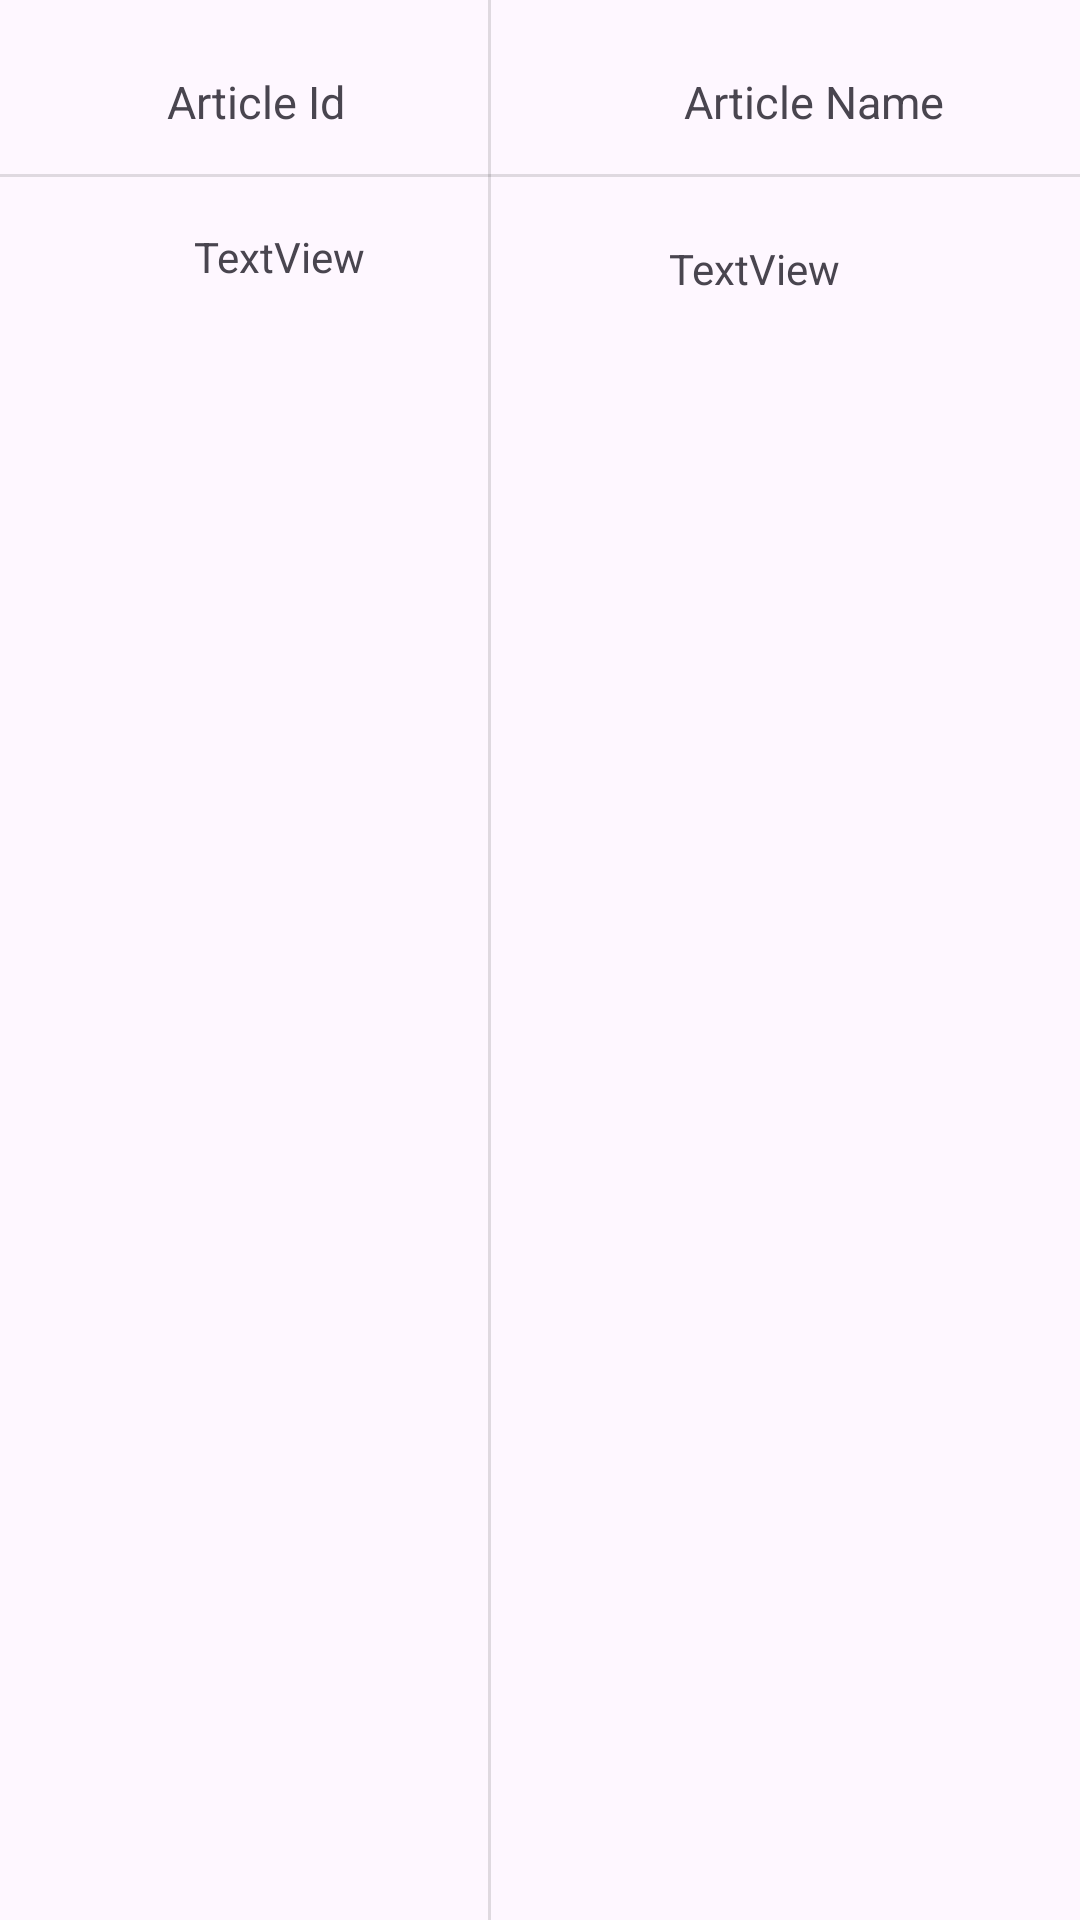

Android layout source for this screen:
<!-- AndroidManifest.xml: application theme Theme.Basketball_Quiz -->
<!-- res/layout/fragment_table_a.xml -->
<?xml version="1.0" encoding="utf-8"?>

<androidx.constraintlayout.widget.ConstraintLayout xmlns:android="http://schemas.android.com/apk/res/android"
    xmlns:app="http://schemas.android.com/apk/res-auto"
    xmlns:tools="http://schemas.android.com/tools"
    android:layout_width="match_parent"
    android:layout_height="match_parent">


    <TextView
        android:id="@+id/textViewTA"
        android:layout_width="139dp"
        android:layout_height="52dp"
        android:layout_marginStart="16dp"
        android:layout_marginTop="8dp"
        android:text="Article Id"
        android:gravity="center"
        android:textSize="15sp"
        app:layout_constraintStart_toStartOf="parent"
        app:layout_constraintTop_toTopOf="parent" />

    <TextView
        android:id="@+id/textView2TA"
        android:layout_width="169dp"
        android:layout_height="52dp"
        android:layout_marginTop="8dp"
        android:layout_marginEnd="4dp"
        android:text="Article Name"
        android:gravity="center"
        android:textSize="15sp"
        app:layout_constraintEnd_toEndOf="parent"
        app:layout_constraintTop_toTopOf="parent" />

    <ScrollView
        android:layout_width="170dp"
        android:layout_height="666dp"
        android:layout_marginStart="8dp"
        android:layout_marginTop="76dp"
        app:layout_constraintStart_toStartOf="parent"
        app:layout_constraintTop_toTopOf="parent">

        <TextView
            android:id="@+id/textView3TA"
            android:layout_width="match_parent"
            android:layout_height="wrap_content"
            android:gravity="center"
            android:text="TextView" />
    </ScrollView>

    <ScrollView
        android:layout_width="209dp"
        android:layout_height="659dp"
        android:layout_marginTop="80dp"
        android:layout_marginEnd="4dp"
        app:layout_constraintEnd_toEndOf="parent"
        app:layout_constraintTop_toTopOf="parent">

        <TextView
            android:id="@+id/textView4TA"
            android:layout_width="match_parent"
            android:layout_height="wrap_content"
            android:gravity="center"
            android:text="TextView" />
    </ScrollView>

    <View
        android:id="@+id/divider5"
        android:layout_width="match_parent"
        android:layout_height="1dp"
        android:background="?android:attr/listDivider"
        app:layout_constraintBottom_toBottomOf="@+id/divider6"
        app:layout_constraintEnd_toEndOf="parent"
        app:layout_constraintHorizontal_bias="1.0"
        app:layout_constraintStart_toStartOf="parent"
        app:layout_constraintTop_toTopOf="parent"
        app:layout_constraintVertical_bias="0.091" />

    <View
        android:id="@+id/divider6"
        android:layout_width="1dp"
        android:layout_height="match_parent"
        android:background="?android:attr/listDivider"
        app:layout_constraintBottom_toBottomOf="parent"
        app:layout_constraintEnd_toEndOf="parent"
        app:layout_constraintHorizontal_bias="0.453"
        app:layout_constraintStart_toStartOf="parent"
        app:layout_constraintTop_toTopOf="parent" />

</androidx.constraintlayout.widget.ConstraintLayout>
<!-- resources referenced by this layout -->
<resources>
  <style name="Theme.Basketball_Quiz" parent="Base.Theme.Basketball_Quiz" />
  <style name="Base.Theme.Basketball_Quiz" parent="Theme.Material3.DayNight.NoActionBar">
          
          
      </style>
</resources>
